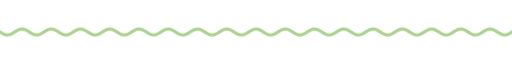
t = 0.00 s
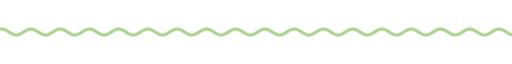
t = 1.67 s
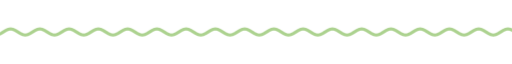
t = 3.33 s
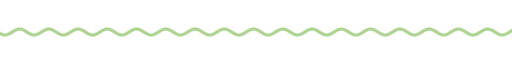
t = 5.00 s
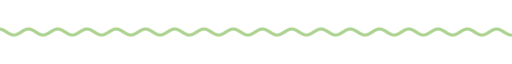
t = 6.67 s
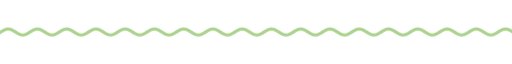
t = 8.33 s

The animated SVG that drew these frames (rendered in a browser with its animation timeline set to each time). Animation: 9 CSS @keyframes rules; frames cover the first 8.33 s, repeats indefinitely.

<svg xmlns="http://www.w3.org/2000/svg" xmlns:xlink="http://www.w3.org/1999/xlink" width="840" height="28" viewBox="0 0 840 28" role="img" aria-label="divider"><title>divider</title><style>text{font-family:G,R,'Google Sans','Segoe UI',Roboto,sans-serif;font-variation-settings:'ROND' 100}
.up{animation:up .8s cubic-bezier(.05,.7,.1,1) both}
.pop{transform-box:fill-box;transform-origin:center;animation:pop .6s cubic-bezier(.34,1.56,.64,1) both}
.fade{animation:fade .9s ease both}
.spin{transform-box:fill-box;transform-origin:center;animation:spin 40s linear infinite}
.spin-r{transform-box:fill-box;transform-origin:center;animation:spin 28s linear infinite reverse}
.bob{transform-box:fill-box;transform-origin:center;animation:bob 7s ease-in-out infinite}
.grow{transform-box:fill-box;transform-origin:left center;animation:grow 1.1s cubic-bezier(.2,0,0,1) both}
.wght{animation:wght 1.6s cubic-bezier(.2,0,0,1) .2s both}
.wave{animation:wave 2.4s linear infinite}
.blink{animation:blink 1s step-end infinite}
@keyframes blink{50%{opacity:0}}
@keyframes up{from{opacity:0;transform:translateY(14px)}to{opacity:1;transform:none}}
@keyframes pop{from{opacity:0;transform:scale(.6)}to{opacity:1;transform:scale(1)}}
@keyframes fade{from{opacity:0}to{opacity:1}}
@keyframes spin{to{transform:rotate(360deg)}}
@keyframes bob{0%,100%{transform:translateY(0) rotate(0)}50%{transform:translateY(-10px) rotate(12deg)}}
@keyframes grow{from{transform:scaleX(0)}to{transform:scaleX(1)}}
@keyframes wght{from{font-variation-settings:'ROND' 100,'wght' 400}to{font-variation-settings:'ROND' 100,'wght' 760}}
@keyframes wave{from{transform:translateX(0)}to{transform:translateX(-48px)}}
@media (prefers-reduced-motion:reduce){*{animation:none!important}}</style><clipPath id="w"><rect x="0" y="0" width="840" height="28"/></clipPath><g clip-path="url(#w)"><path class="wave" d="M0 14.0 L4 16.5 L8 18.3 L12 19.0 L16 18.3 L20 16.5 L24 14.0 L28 11.5 L32 9.7 L36 9.0 L40 9.7 L44 11.5 L48 14.0 L52 16.5 L56 18.3 L60 19.0 L64 18.3 L68 16.5 L72 14.0 L76 11.5 L80 9.7 L84 9.0 L88 9.7 L92 11.5 L96 14.0 L100 16.5 L104 18.3 L108 19.0 L112 18.3 L116 16.5 L120 14.0 L124 11.5 L128 9.7 L132 9.0 L136 9.7 L140 11.5 L144 14.0 L148 16.5 L152 18.3 L156 19.0 L160 18.3 L164 16.5 L168 14.0 L172 11.5 L176 9.7 L180 9.0 L184 9.7 L188 11.5 L192 14.0 L196 16.5 L200 18.3 L204 19.0 L208 18.3 L212 16.5 L216 14.0 L220 11.5 L224 9.7 L228 9.0 L232 9.7 L236 11.5 L240 14.0 L244 16.5 L248 18.3 L252 19.0 L256 18.3 L260 16.5 L264 14.0 L268 11.5 L272 9.7 L276 9.0 L280 9.7 L284 11.5 L288 14.0 L292 16.5 L296 18.3 L300 19.0 L304 18.3 L308 16.5 L312 14.0 L316 11.5 L320 9.7 L324 9.0 L328 9.7 L332 11.5 L336 14.0 L340 16.5 L344 18.3 L348 19.0 L352 18.3 L356 16.5 L360 14.0 L364 11.5 L368 9.7 L372 9.0 L376 9.7 L380 11.5 L384 14.0 L388 16.5 L392 18.3 L396 19.0 L400 18.3 L404 16.5 L408 14.0 L412 11.5 L416 9.7 L420 9.0 L424 9.7 L428 11.5 L432 14.0 L436 16.5 L440 18.3 L444 19.0 L448 18.3 L452 16.5 L456 14.0 L460 11.5 L464 9.7 L468 9.0 L472 9.7 L476 11.5 L480 14.0 L484 16.5 L488 18.3 L492 19.0 L496 18.3 L500 16.5 L504 14.0 L508 11.5 L512 9.7 L516 9.0 L520 9.7 L524 11.5 L528 14.0 L532 16.5 L536 18.3 L540 19.0 L544 18.3 L548 16.5 L552 14.0 L556 11.5 L560 9.7 L564 9.0 L568 9.7 L572 11.5 L576 14.0 L580 16.5 L584 18.3 L588 19.0 L592 18.3 L596 16.5 L600 14.0 L604 11.5 L608 9.7 L612 9.0 L616 9.7 L620 11.5 L624 14.0 L628 16.5 L632 18.3 L636 19.0 L640 18.3 L644 16.5 L648 14.0 L652 11.5 L656 9.7 L660 9.0 L664 9.7 L668 11.5 L672 14.0 L676 16.5 L680 18.3 L684 19.0 L688 18.3 L692 16.5 L696 14.0 L700 11.5 L704 9.7 L708 9.0 L712 9.7 L716 11.5 L720 14.0 L724 16.5 L728 18.3 L732 19.0 L736 18.3 L740 16.5 L744 14.0 L748 11.5 L752 9.7 L756 9.0 L760 9.7 L764 11.5 L768 14.0 L772 16.5 L776 18.3 L780 19.0 L784 18.3 L788 16.5 L792 14.0 L796 11.5 L800 9.7 L804 9.0 L808 9.7 L812 11.5 L816 14.0 L820 16.5 L824 18.3 L828 19.0 L832 18.3 L836 16.5 L840 14.0 L844 11.5 L848 9.7 L852 9.0 L856 9.7 L860 11.5 L864 14.0 L868 16.5 L872 18.3 L876 19.0 L880 18.3 L884 16.5 L888 14.0 L892 11.5 L896 9.7 L900 9.0 L904 9.7 L908 11.5 L912 14.0 L916 16.5 L920 18.3 L924 19.0 L928 18.3 L932 16.5 L936 14.0" fill="none" stroke="#acd28f" stroke-width="5" stroke-linecap="round"/></g></svg>
